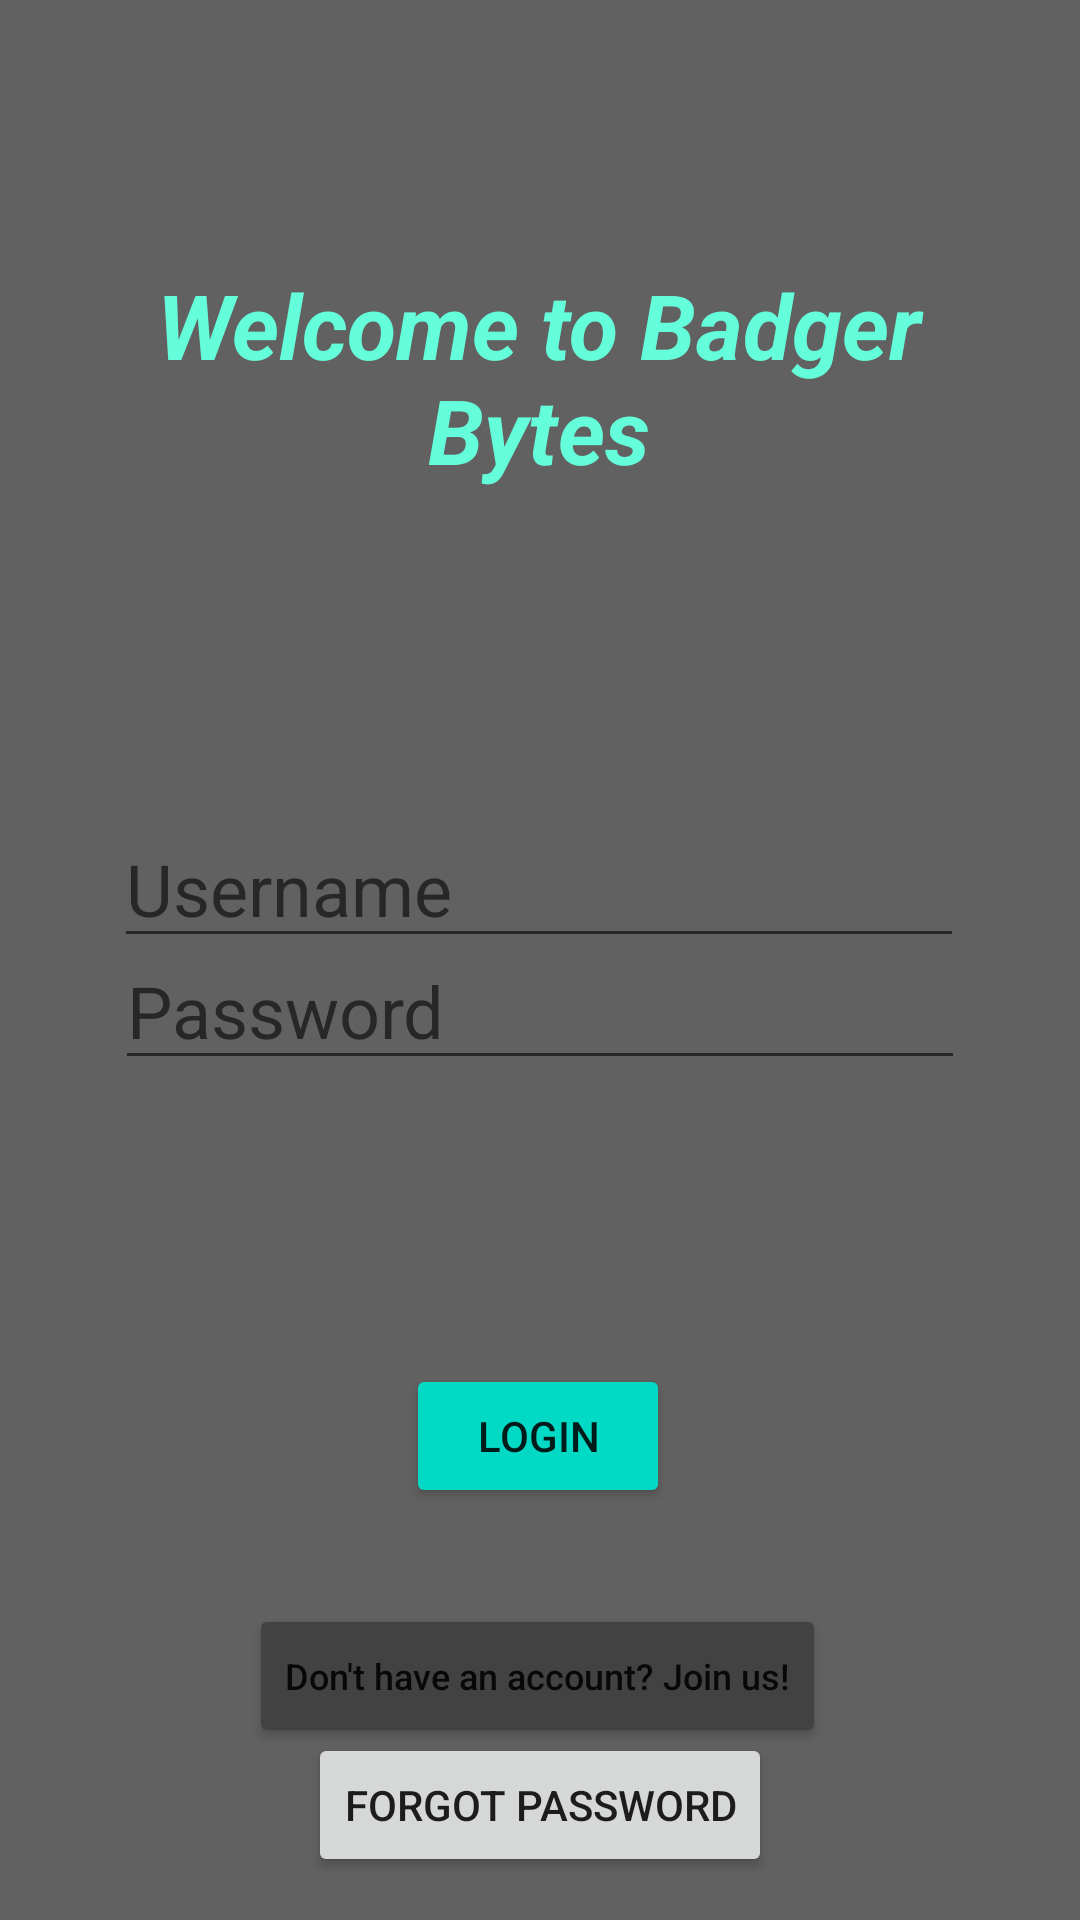

Layout XML and referenced resources for this Android screen:
<!-- AndroidManifest.xml: application theme Theme.CS506_Spike -->
<!-- res/layout/activity_login.xml -->
<?xml version="1.0" encoding="utf-8"?>
<androidx.constraintlayout.widget.ConstraintLayout xmlns:android="http://schemas.android.com/apk/res/android"
    xmlns:app="http://schemas.android.com/apk/res-auto"
    xmlns:tools="http://schemas.android.com/tools"
    android:layout_width="match_parent"
    android:layout_height="match_parent"
    android:background="#B5222121"
    tools:context=".Login">

    <EditText
        android:id="@+id/carDescription"
        android:layout_width="wrap_content"
        android:layout_height="wrap_content"
        android:ems="10"
        android:hint="Username"
        android:inputType="textPersonName"
        android:textColor="@color/teal_200"
        android:textSize="24sp"
        app:layout_constraintBottom_toBottomOf="parent"
        app:layout_constraintEnd_toEndOf="parent"
        app:layout_constraintHorizontal_bias="0.496"
        app:layout_constraintStart_toStartOf="parent"
        app:layout_constraintTop_toTopOf="parent"
        app:layout_constraintVertical_bias="0.457" />

    <EditText
        android:id="@+id/passwordInput"
        android:layout_width="wrap_content"
        android:layout_height="wrap_content"
        android:ems="10"
        android:hint="Password"
        android:inputType="textPassword"
        android:textColor="#64FFDA"
        android:textSize="24sp"
        app:layout_constraintBottom_toBottomOf="parent"
        app:layout_constraintEnd_toEndOf="parent"
        app:layout_constraintStart_toStartOf="parent"
        app:layout_constraintTop_toTopOf="parent"
        app:layout_constraintVertical_bias="0.526" />

    <Button
        android:id="@+id/loginButton"
        android:layout_width="wrap_content"
        android:layout_height="wrap_content"
        android:backgroundTint="@color/teal_200"
        android:onClick="login"
        android:text="Login"
        app:layout_constraintBottom_toBottomOf="parent"
        app:layout_constraintEnd_toEndOf="parent"
        app:layout_constraintHorizontal_bias="0.498"
        app:layout_constraintStart_toStartOf="parent"
        app:layout_constraintTop_toTopOf="parent"
        app:layout_constraintVertical_bias="0.768" />

    <Button
        android:id="@+id/registerLink"
        android:layout_width="wrap_content"
        android:layout_height="wrap_content"
        android:backgroundTint="@color/cardview_dark_background"
        android:onClick="goToCreateAccount"
        android:text="Don't have an account? Join us!"
        android:textAllCaps="false"
        android:textSize="12sp"
        app:layout_constraintBottom_toBottomOf="parent"
        app:layout_constraintEnd_toEndOf="parent"
        app:layout_constraintHorizontal_bias="0.496"
        app:layout_constraintStart_toStartOf="parent"
        app:layout_constraintTop_toTopOf="parent"
        app:layout_constraintVertical_bias="0.903" />

    <TextView
        android:id="@+id/brand"
        android:layout_width="329dp"
        android:layout_height="107dp"
        android:layout_marginTop="88dp"
        android:text="Welcome to Badger Bytes"
        android:textAlignment="center"
        android:textColor="#64FFDA"
        android:textSize="30sp"
        android:textStyle="bold|italic"
        app:layout_constraintEnd_toEndOf="parent"
        app:layout_constraintHorizontal_bias="0.493"
        app:layout_constraintStart_toStartOf="parent"
        app:layout_constraintTop_toTopOf="parent" />

    <Button
        android:id="@+id/button2"
        android:layout_width="wrap_content"
        android:layout_height="wrap_content"
        android:text="Forgot Password"
        app:layout_constraintBottom_toBottomOf="parent"
        app:layout_constraintEnd_toEndOf="parent"
        app:layout_constraintStart_toStartOf="parent"
        app:layout_constraintTop_toTopOf="parent"
        app:layout_constraintVertical_bias="0.976" />
</androidx.constraintlayout.widget.ConstraintLayout>
<!-- resources referenced by this layout -->
<resources>
  <style name="Theme.CS506_Spike" parent="Theme.MaterialComponents.DayNight.DarkActionBar">
          
          <item name="colorPrimary">@color/purple_500</item>
          <item name="colorPrimaryVariant">@color/purple_700</item>
          <item name="colorOnPrimary">@color/white</item>
          
          <item name="colorSecondary">@color/teal_200</item>
          <item name="colorSecondaryVariant">@color/teal_700</item>
          <item name="colorOnSecondary">@color/black</item>
          
          <item name="android:statusBarColor" tools:targetApi="l">?attr/colorPrimaryVariant</item>
          
      </style>
  <!-- not gathered from this repository: default colours our renderer supplied (Android Studio template values) -->
  <color name="purple_500">#FF6200EE</color>
  <color name="purple_700">#FF3700B3</color>
  <color name="teal_200">#FF03DAC5</color>
  <color name="teal_700">#FF018786</color>
  <color name="black">#FF000000</color>
  <color name="white">#FFFFFFFF</color>
</resources>
